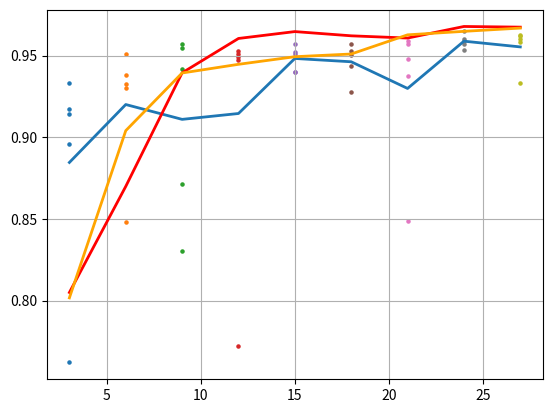

Write the Python code that produced this figure.
import matplotlib.pyplot as plt

def mean(li):
    return sum(li)/len(li)

# rnd
x = []
y = {}

x.append(3)
# y[3] = [0.7802575826644897, 0.6220876574516296, 0.6745615601539612, 0.6228159666061401, 0.725753128528595, 0.3835071921348572, 0.6650130152702332, 0.6654927730560303, 0.5567466020584106, 0.5167271494865417]
# y[6] = [0.7655215263366699, 0.8025394082069397, 0.8062049150466919, 0.7860263586044312, 0.7967679500579834, 0.5401881337165833, 0.5278369784355164, 0.5714789032936096, 0.7493358254432678, 0.5475334525108337]
# y[9] = [0.8253012299537659, 0.7527540326118469, 0.7473235726356506, 0.7989626526832581, 0.7479798793792725, 0.5731251835823059, 0.7468558549880981, 0.5881779789924622, 0.7724193930625916, 0.8239253759384155]
# y[12] = [0.8250027894973755, 0.798210084438324, 0.8412507176399231, 0.8243559002876282, 0.8291234374046326, 0.823655366897583, 0.8385882377624512, 0.862296462059021, 0.8161973357200623, 0.839054524898529]
# y[15] = [0.8239685297012329, 0.8248679637908936, 0.8258710503578186, 0.8127080798149109, 0.8194615840911865, 0.8329674601554871, 0.8315011858940125, 0.8091979622840881, 0.8273300528526306, 0.8414462804794312]
# y[18] = [0.8133294582366943, 0.8200578093528748, 0.6581510901451111, 0.8196263313293457, 0.7796347141265869, 0.8250343203544617, 0.8423808217048645, 0.8154942989349365, 0.6884565949440002, 0.8295873999595642]
# y[21] = [0.8813117146492004, 0.8086782097816467, 0.7558236122131348, 0.8339446187019348, 0.8554832339286804, 0.8443160057067871, 0.8390818238258362, 0.8275148868560791, 0.7874268293380737, 0.8442473411560059]
# y[24] = [0.8362334966659546, 0.8523343801498413, 0.8315185904502869, 0.8450356125831604, 0.8520826101303101, 0.8529349565505981, 0.8472759127616882, 0.854925811290741, 0.8354018330574036, 0.8358798027038574]
# y[27] = [0.8304330706596375, 0.8606261610984802, 0.841854453086853, 0.8563085198402405, 0.8273143768310547, 0.7950041890144348, 0.8559098243713379, 0.8562173247337341, 0.8678997755050659, 0.8498483896255493]
# y[3] = [0.8245420455932617, 0.7615249156951904, 0.7254571318626404, 0.5555015802383423, 0.8010630011558533, 0.771685004234314, 0.565310001373291, 0.5649372935295105, 0.6656004786491394, 0.7976014018058777]
# y[6] = [0.808646559715271, 0.7990440726280212, 0.7913646697998047, 0.799691915512085, 0.8194584250450134, 0.7558208703994751, 0.5728861093521118, 0.8014781475067139, 0.7834663987159729, 0.5631452798843384]
# y[9] = [0.5804542899131775, 0.582312822341919, 0.8225106596946716, 0.5763343572616577, 0.7307019233703613, 0.8333149552345276, 0.783151388168335, 0.5676993727684021, 0.5824934244155884, 0.8094432353973389]
# y[12] = [0.8424864411354065, 0.811365008354187, 0.8384870886802673, 0.8306049108505249, 0.6506949663162231, 0.7298633456230164, 0.829655110836029, 0.8399719595909119, 0.7853177785873413, 0.7905358076095581]
# y[15] = [0.8038287162780762, 0.8237645030021667, 0.7891513705253601, 0.8208063840866089, 0.8606494665145874, 0.8320111632347107, 0.8282146453857422, 0.8197271227836609, 0.8241897821426392, 0.5732641220092773]
# y[18] = [0.8293140530586243, 0.787406861782074, 0.8142010569572449, 0.8165750503540039, 0.8361297845840454, 0.8330647945404053, 0.8261544704437256, 0.8363670110702515, 0.819634735584259, 0.8416762351989746]
# y[21] = [0.8578919768333435, 0.8444035649299622, 0.8562740087509155, 0.8212441802024841, 0.7743469476699829, 0.8349919319152832, 0.5778834819793701, 0.8433406352996826, 0.8326072692871094, 0.8241977095603943]
# y[24] = [0.8463876843452454, 0.8372781872749329, 0.8481213450431824, 0.8614159226417542, 0.8403445482254028, 0.8633060455322266, 0.8314146995544434, 0.8420097231864929, 0.8593391180038452, 0.8457664251327515]
# y[27] = [0.8435666561126709, 0.6942039132118225, 0.8476502895355225, 0.9074777364730835, 0.8016393184661865, 0.8580076098442078, 0.8298732042312622, 0.8917540311813354, 0.8777359127998352, 0.8599361181259155]
#
y[3] = [0.9143866300582886, 0.8957287073135376, 0.917203962802887, 0.7620683908462524, 0.9335494041442871]
y[6] = [0.9304945468902588, 0.9382620453834534, 0.9328500628471375, 0.9508108496665955, 0.8479536771774292]
y[9] = [0.83025723695755, 0.8714109659194946, 0.941728413105011, 0.954491913318634, 0.9570273756980896]
y[12] = [0.9476445913314819, 0.7719566226005554, 0.9530065059661865, 0.949199914932251, 0.9510681629180908]
y[15] = [0.9402681589126587, 0.9402726292610168, 0.9572758078575134, 0.9512068629264832, 0.952427327632904]
y[18] = [0.9502007961273193, 0.9439262747764587, 0.9275010824203491, 0.9526798725128174, 0.9569914937019348]
y[21] = [0.9477565884590149, 0.8488631248474121, 0.958747386932373, 0.9372990131378174, 0.9569510221481323]
y[24] = [0.9649795889854431, 0.9534541368484497, 0.9601715207099915, 0.9570795893669128, 0.9586921334266663]
y[27] = [0.9331539869308472, 0.9602813124656677, 0.9621487259864807, 0.9586600065231323, 0.9625654816627502]

nn = 3*len(y) + 1
for i in range(3, nn, 3):
    plt.scatter([i, ]*len(y[i]), y[i], s=5)

plt.plot(range(3, nn, 3), [mean(y[k]) for k in range(3, nn, 3)], linewidth=2)

# al
# a = {}
# a[0] = [0.545619010925293, 0.43942025303840637, 0.5795586109161377, 0.8187888860702515, 0.8711612820625305, 0.8327836394309998, 0.8476783037185669, 0.8552138805389404, 0.8449788689613342, ]
# a[1] = [0.5220553874969482, 0.5809811353683472, 0.5805932879447937, 0.5906270742416382, 0.5878434777259827, 0.8158569931983948, 0.8260541558265686, 0.8475443124771118, 0.8474647998809814]
# a[2] = [0.524989128112793, 0.6323648691177368, 0.5841265320777893, 0.8005030155181885, 0.7752593159675598, 0.8115344643592834, 0.8484711050987244, 0.8444546461105347, 0.8114631772041321]
# a[3] = [0.5143477320671082, 0.5704825520515442, 0.5735155344009399, 0.5778625011444092, 0.5918325781822205, 0.5764678120613098, 0.5917460918426514, 0.5943968892097473, 0.7421608567237854]
# a[4] = [0.5005415081977844, 0.5751602649688721, 0.5805981159210205, 0.5820187330245972, 0.5656329989433289, 0.5749396085739136, 0.577413022518158, 0.5857934355735779, 0.5613827705383301]
# # for i in range(len(a)):
# #     plt.plot(range(3, 29, 3), a[i], linewidth=1, c='orange')
#
# c = []
# for j in range(9):
#     b = []
#     for k in range(len(a)):
#         b.append(a[k][j])
#     c.append(mean(b))
# plt.plot(range(3, 28, 3), c, linewidth=3, c='orange')
#
# # al2
# a = {}
# a[0] = [0.5733363628387451, 0.5805474519729614, 0.6091833114624023, 0.8403361439704895, 0.8529770374298096, 0.8407600522041321, 0.8673346042633057, 0.8569006323814392, 0.8635950088500977]
# a[1] = [0.5090144276618958, 0.5759080648422241, 0.5790533423423767, 0.5820223093032837, 0.5867210626602173, 0.5808389782905579, 0.8298943042755127, 0.8467632532119751, 0.8535261154174805]
#
# for i in range(len(a)):
#     plt.plot(range(3, 29, 3), a[i], linewidth=1, c='red')
#
# c = []
# for j in range(9):
#     b = []
#     for k in range(len(a)):
#         b.append(a[k][j])
#     c.append(mean(b))
# plt.plot(range(3, 28, 3), c, linewidth=3, c='red')

# al3
a = {}
a[0] = [0.7585633397102356, 0.898359477519989, 0.9446682929992676, 0.9613864421844482, 0.9643232822418213, 0.962548553943634, 0.9623357057571411, 0.9651433825492859, 0.9700345993041992]
a[1] = [0.8479536771774292, 0.8203957080841064, 0.9513937830924988, 0.9664173126220703, 0.9667088985443115, 0.9612725973129272, 0.9663349986076355, 0.9682504534721375, 0.9693101048469543]
a[2] = [0.8479536771774292, 0.9129921793937683, 0.9664520025253296, 0.9614625573158264, 0.9623404741287231, 0.9622617363929749, 0.9514316320419312, 0.970218300819397, 0.9663701057434082]
a[3] = [0.7652782797813416, 0.8479536771774292, 0.8954541087150574, 0.9528759717941284, 0.9656306505203247, 0.9625720381736755, 0.9630459547042847, 0.9679092764854431, 0.9641817808151245]

# for i in range(len(a)):
#     plt.plot(range(3, 29, 3), a[i], linewidth=0.5, c='red')

c = []
for j in range(9):
    b = []
    for k in range(len(a)):
        b.append(a[k][j])
    c.append(mean(b))
plt.plot(range(3, 28, 3), c, linewidth=2, c='red')

# al4
a4 = {}
a4[0] = [0.8009300827980042, 0.8479536771774292, 0.9288395643234253, 0.9489743113517761, 0.9472944140434265, 0.956310510635376, 0.9592106938362122, 0.9629034996032715, 0.9607059955596924]
a4[1] = [0.721533477306366, 0.9169386625289917, 0.9454452991485596, 0.9381926655769348, 0.9432462453842163, 0.9488555192947388, 0.9631273150444031, 0.968683123588562, 0.970880389213562]
# a4[2] = [0.8479536771774292, 0.8479536771774292, 0.8479407429695129, 0.8606517910957336, 0.8423700332641602, 0.9494647979736328, 0.9577093720436096, 0.965458869934082, 0.9655714631080627]
a4[2] = [0.8824568390846252, 0.9473177194595337, 0.9438852071762085, 0.9469478130340576, 0.9575453400611877, 0.9478889107704163, 0.9659539461135864, 0.9631116390228271, 0.9691110253334045]

# for i in range(len(a)):
#     plt.plot(range(3, 29, 3), a4[i], linewidth=0.5, c='orange')

c4 = []
for j in range(9):
    b4 = []
    for k in range(len(a4)):
        b4.append(a4[k][j])
    c4.append(mean(b4))
plt.plot(range(3, 28, 3), c4, linewidth=2, c='orange')

plt.grid()
plt.show()
